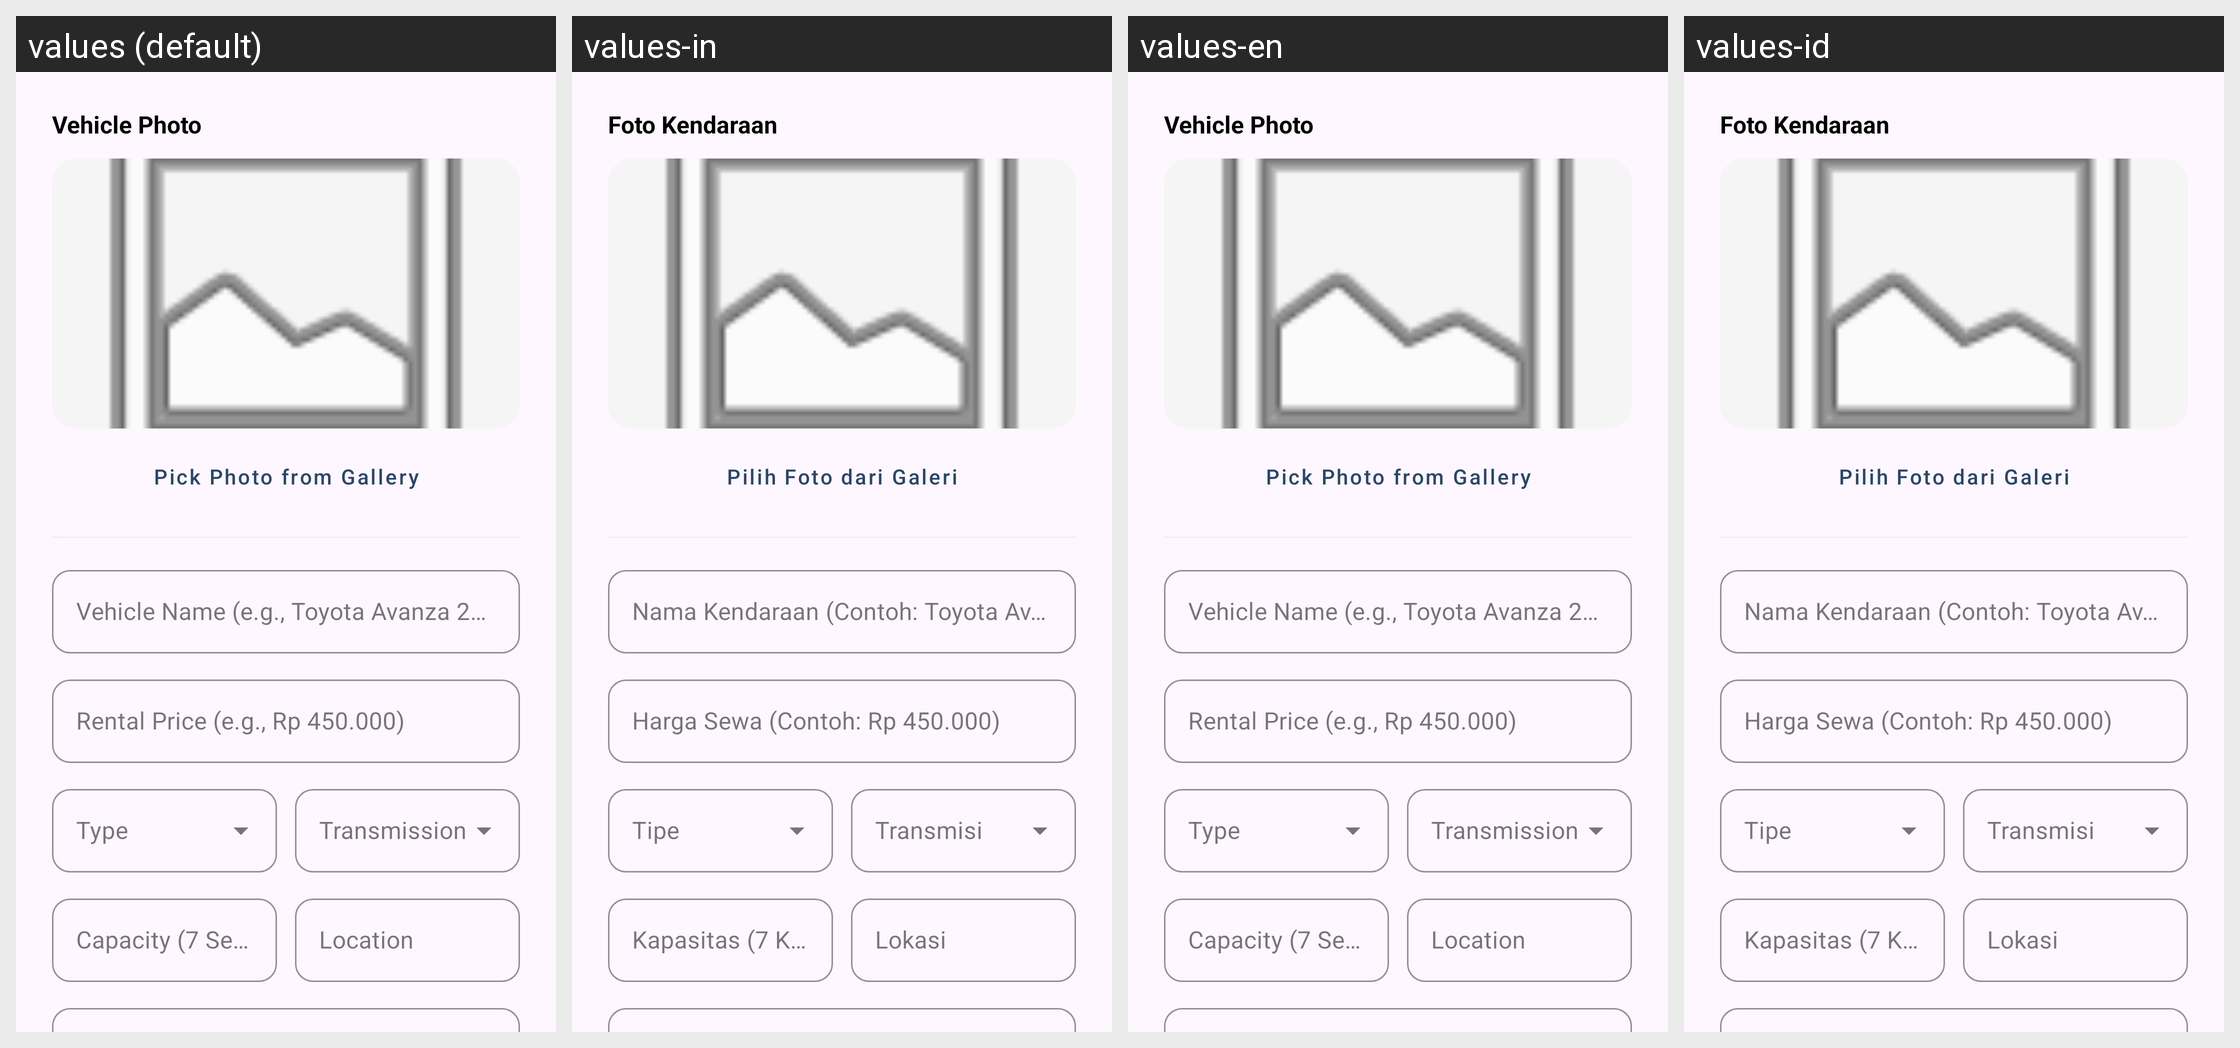

Strings drawn on this Android screen and how each of the app's shown locales translates them:
Android screen res/layout/dialog_add_event.xml rendered under 4 locales, left to right: values (default), values-in, values-en, values-id. Device: Nexus 5 (rendered at 1080×1920; each locale shown at half size, 540×960, under a caption strip naming it); theme Theme.MyApplication.
Strings drawn on this screen, with the default value and each locale's value (text and hints the layout hard-codes, and strings that could not be matched under every locale, appear in the picture but are not listed):

label_vehicle_photo
  values: Vehicle Photo
  values-in: Foto Kendaraan
  values-en: Vehicle Photo
  values-id: Foto Kendaraan

btn_pick_photo
  values: Pick Photo from Gallery
  values-in: Pilih Foto dari Galeri
  values-en: Pick Photo from Gallery
  values-id: Pilih Foto dari Galeri

hint_vehicle_name
  values: Vehicle Name (e.g., Toyota Avanza 2022)
  values-in: Nama Kendaraan (Contoh: Toyota Avanza 2022)
  values-en: Vehicle Name (e.g., Toyota Avanza 2022)
  values-id: Nama Kendaraan (Contoh: Toyota Avanza 2022)

hint_vehicle_price
  values: Rental Price (e.g., Rp 450.000)
  values-in: Harga Sewa (Contoh: Rp 450.000)
  values-en: Rental Price (e.g., Rp 450.000)
  values-id: Harga Sewa (Contoh: Rp 450.000)

label_capacity
  values: Capacity (7 Seats)
  values-in: Kapasitas (7 Kursi)
  values-en: Capacity (7 Seats)
  values-id: Kapasitas (7 Kursi)

label_location
  values: Location
  values-in: Lokasi
  values-en: Location
  values-id: Lokasi
